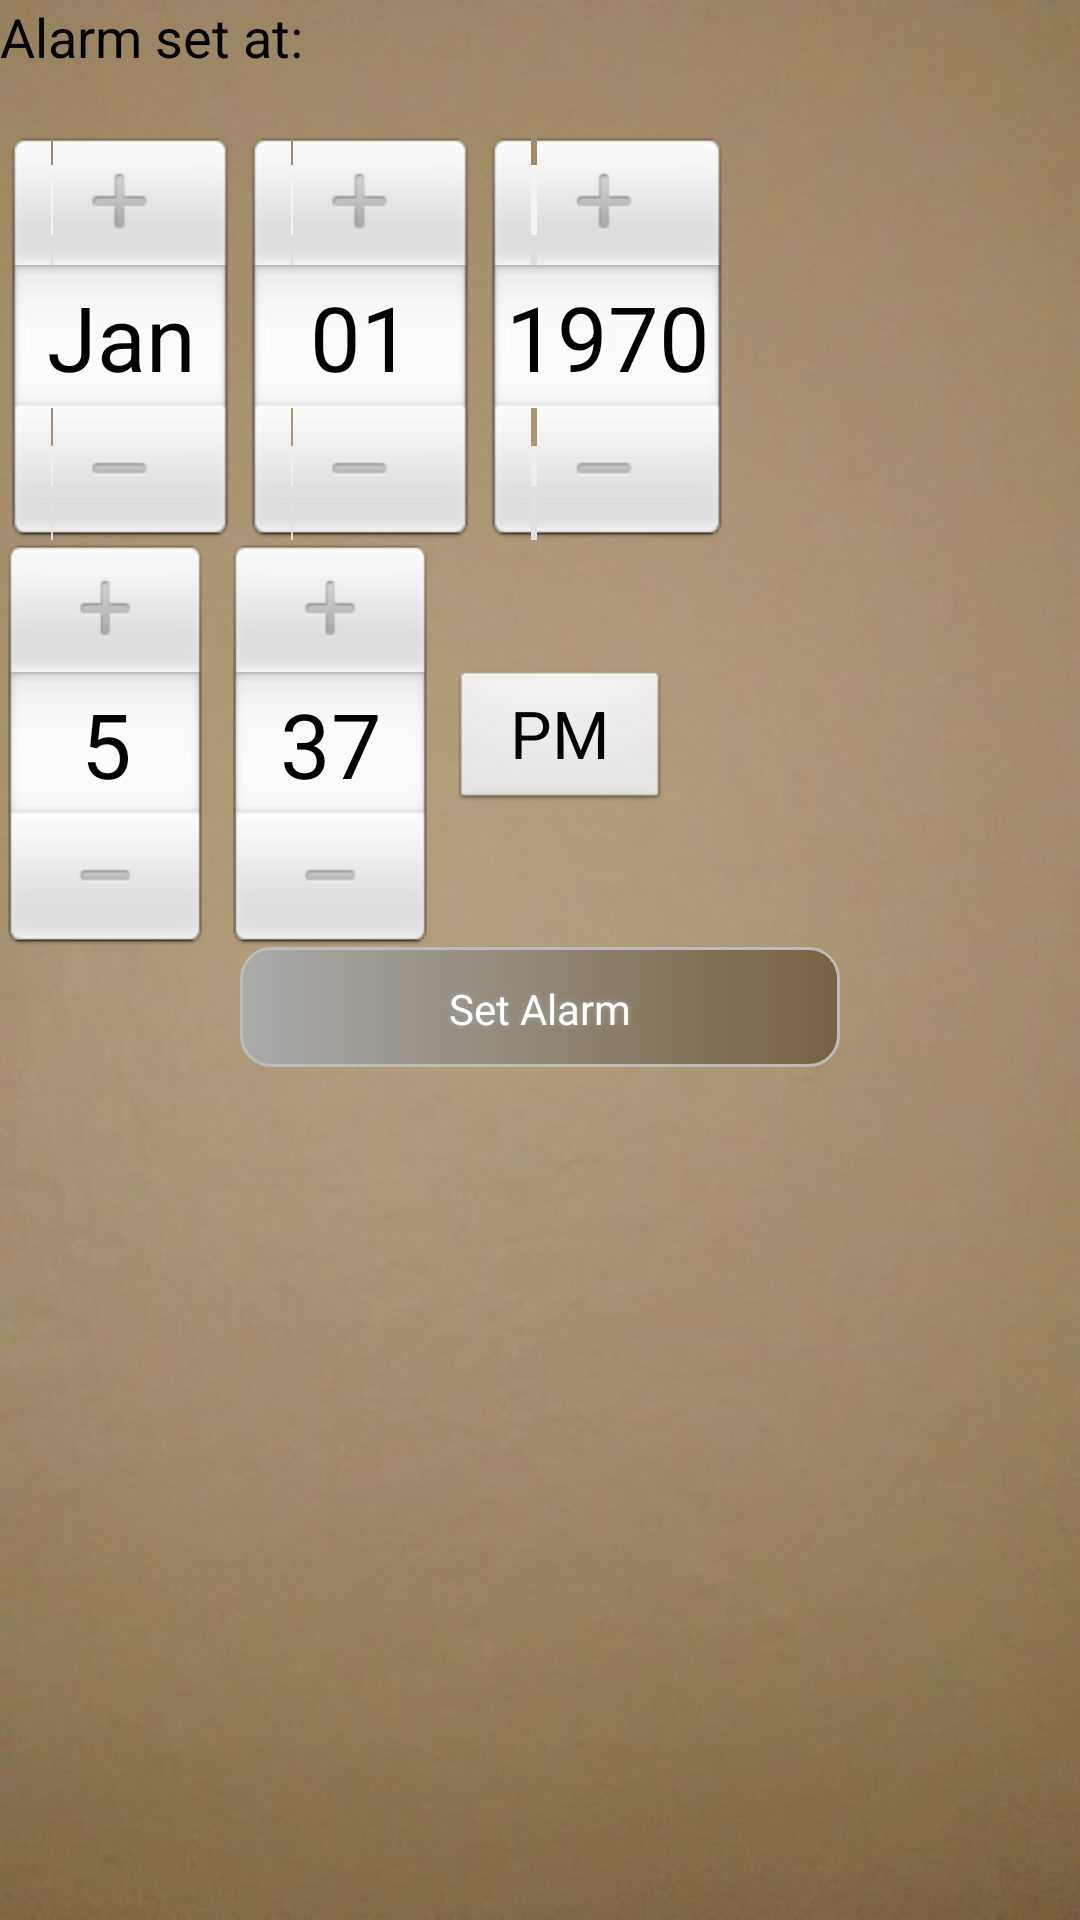

Reconstruct the res/layout file that produces this screen, plus the resources it refers to.
<!-- AndroidManifest.xml: application theme AppTheme -->
<!-- res/layout/managealarm.xml -->
<LinearLayout xmlns:android="http://schemas.android.com/apk/res/android"
    xmlns:tools="http://schemas.android.com/tools"
    android:layout_width="match_parent"
    android:layout_height="match_parent"
   android:background="@drawable/dt"
    android:orientation="vertical"
    tools:context=".MainActivity" >
    
    <ScrollView 
        android:layout_width="match_parent"
        android:layout_height="match_parent">
        <LinearLayout
            android:layout_width="match_parent"
            android:layout_height="wrap_content"
            android:orientation="vertical">

            <TextView
                android:id="@+id/textalarm"
                android:layout_width="wrap_content"
                android:layout_height="wrap_content"
                android:text="Alarm set at:"
                android:textAppearance="?android:attr/textAppearanceMedium" />
            
            <DatePicker
                android:id="@+id/pickerdate"
                android:layout_width="wrap_content"
                android:layout_height="wrap_content"
                android:layout_marginTop="20dp" />

            <TimePicker 
                android:id="@+id/pickertime"
                android:layout_width="wrap_content"
                android:layout_height="wrap_content"
                />

            <Button
                android:id="@+id/setalarm"
                android:layout_width="200dp"
                android:layout_height="40dp"
                android:layout_gravity="center"
                
            android:shadowColor="#A8A8A8"
android:shadowDx="0"
android:shadowDy="0"
android:shadowRadius="5"
                android:background="@drawable/btnshape"
                android:text="Set Alarm"
                android:textColor="#FFFFFF" />
            
        </LinearLayout>
    </ScrollView>

</LinearLayout>
<!-- resources referenced by this layout -->
<resources>
  <!-- drawable btnshape (drawable) -->
  <?xml version="1.0" encoding="utf-8"?>
  <selector xmlns:android="http://schemas.android.com/apk/res/android" >
      <item android:state_pressed="true" >
          <shape>
              <solid
                  android:color="#76623f" />
              <stroke
                  android:width="1dp"
                  android:color="#000000" />
              <corners
                  android:radius="10dp" />
              <padding
                  android:left="10dp"
                  android:top="1dp"
                  android:right="10dp"
                  android:bottom="0dp" />
          </shape>
      </item>
      <item>
          <shape>
              <gradient
                  android:startColor="#76623f"
                  android:endColor="#AAAAAA"
                  android:angle="180" />
              <stroke
                  android:width="1dp"
                  android:color="#BBBBBB" />
              <corners
                  android:radius="10dp" />
              <padding
                  android:left="10dp"
                  android:top="1dp"
                  android:right="10dp"
                  android:bottom="0dp"
                  />
          </shape>
      </item>
  
  </selector>
  <!-- drawable dt: jpg bitmap (drawable, 29272 bytes) -->
  <style name="AppTheme" parent="AppBaseTheme">
          
      </style>
  <style name="AppBaseTheme" parent="android:Theme.Light">
          
      </style>
</resources>
